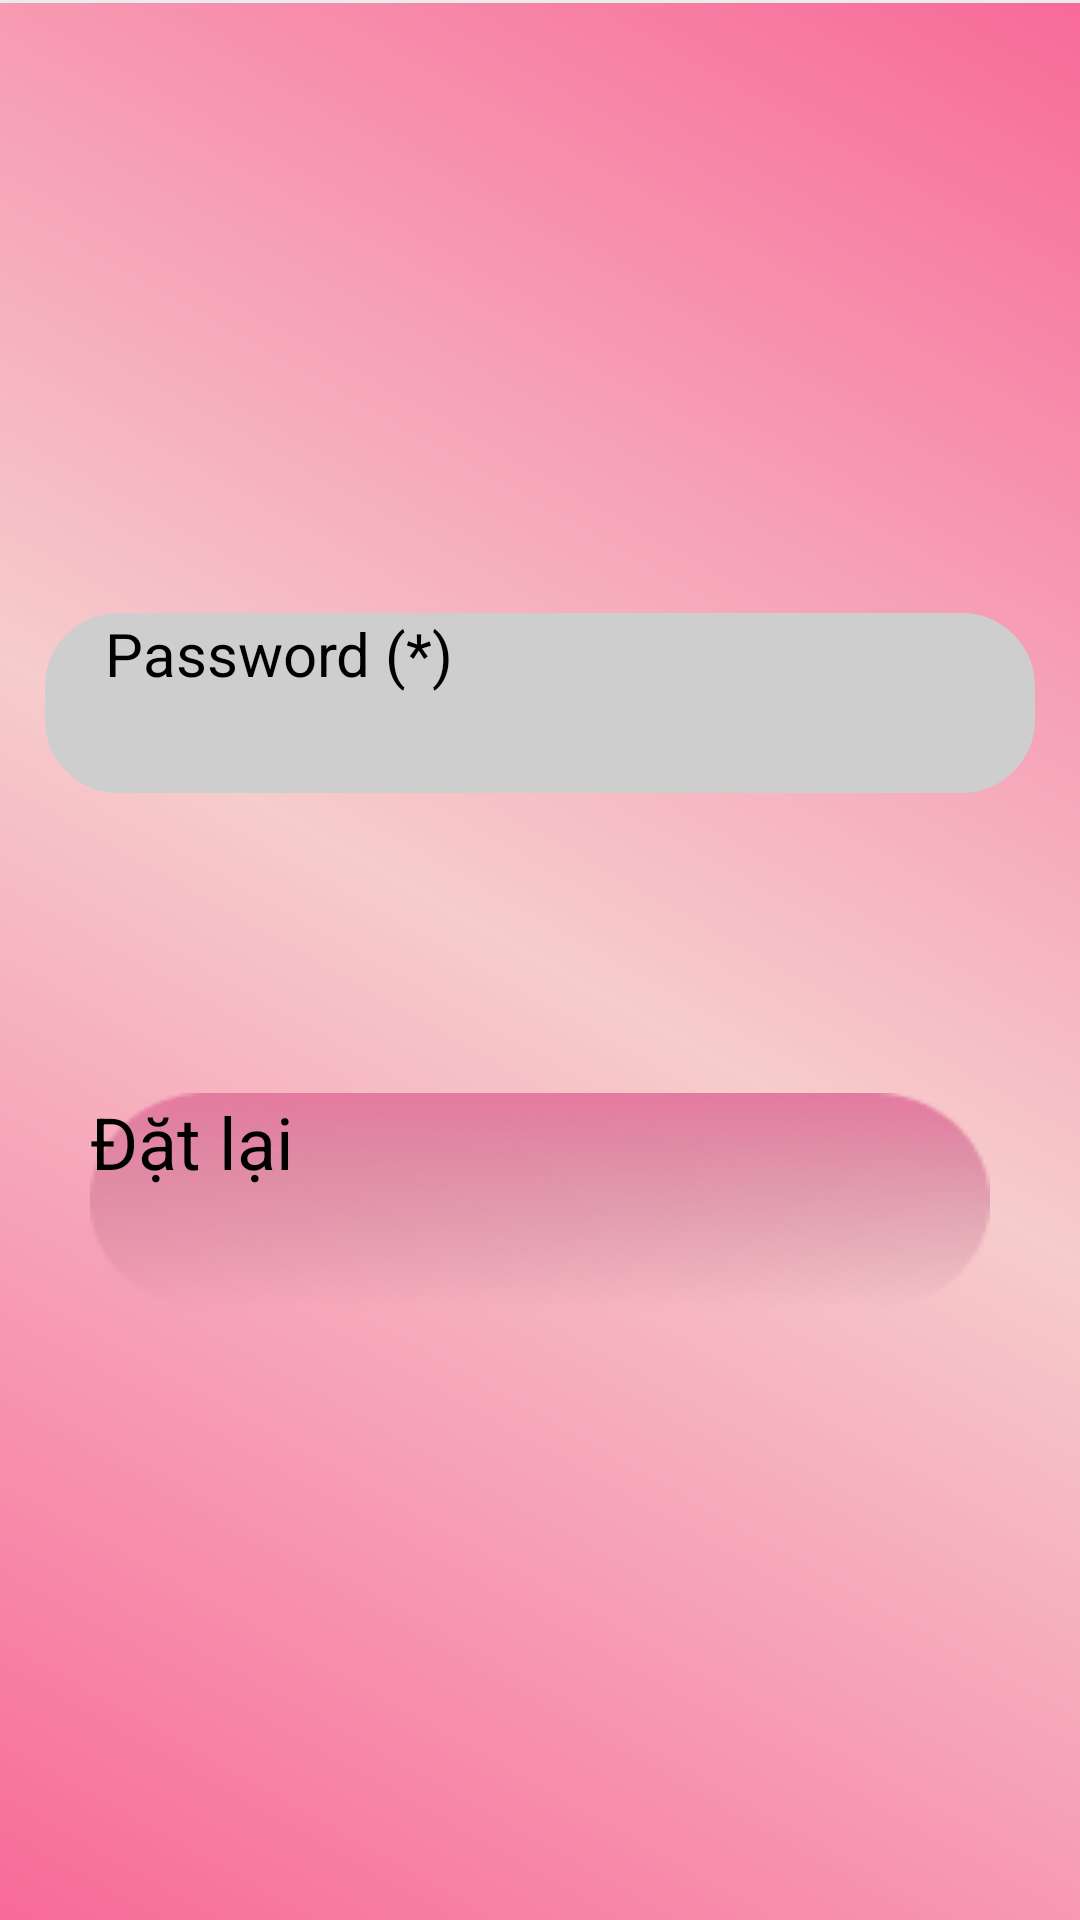

Produce the Android XML layout that renders to this screen, including the resource entries it uses.
<!-- AndroidManifest.xml: application theme Theme.BookStore -->
<!-- res/layout/fragment_reset_password.xml -->
<?xml version="1.0" encoding="utf-8"?>
<LinearLayout xmlns:android="http://schemas.android.com/apk/res/android"
    xmlns:app="http://schemas.android.com/apk/res-auto"
    xmlns:tools="http://schemas.android.com/tools"
    android:layout_width="match_parent"
    android:layout_height="match_parent"
    android:background="@drawable/gradient"
    android:orientation="vertical">

    <include
        android:id="@+id/toolbar"
        layout="@layout/toolbar" />

    <View
        android:layout_width="match_parent"
        android:layout_height="1dp"
        android:background="@color/color_EBECED" />


    <androidx.core.widget.NestedScrollView
        android:layout_width="match_parent"
        android:layout_height="match_parent"
        android:orientation="horizontal"
        tools:context=".fragment.DetailSachmienphiFragment">

        <LinearLayout
            android:layout_width="match_parent"
            android:layout_height="wrap_content"
            android:layout_gravity="center|center_horizontal"
            android:gravity="top|center_horizontal"
            android:orientation="vertical">

            <EditText
                android:id="@+id/edtPassword"
                android:layout_width="330dp"
                android:layout_height="60dp"
                android:background="@drawable/background_edtlogin"
                android:backgroundTint="#CFCECE"
                android:ems="10"
                android:textColor="@color/black"
                android:hint="Password (*)"
                android:inputType="textEmailAddress"
                android:paddingHorizontal="20dp"
                android:textSize="20sp" />

            <androidx.appcompat.widget.AppCompatButton
                android:id="@+id/btnReset"
                android:layout_width="300dp"
                android:layout_height="72dp"
                android:layout_marginTop="100dp"
                android:background="@drawable/rectangle1"
                android:text="Đặt lại"
                android:textAllCaps="false"
                android:textColor="@color/black"
                android:textSize="24sp"
                app:layout_constraintEnd_toEndOf="parent"
                app:layout_constraintHorizontal_bias="0.495"
                app:layout_constraintStart_toStartOf="parent"
                app:layout_constraintTop_toTopOf="parent" />


        </LinearLayout>
    </androidx.core.widget.NestedScrollView>

</LinearLayout>
<!-- res/layout/toolbar.xml (included above) -->
<?xml version="1.0" encoding="utf-8"?>
<FrameLayout xmlns:android="http://schemas.android.com/apk/res/android"
    xmlns:tools="http://schemas.android.com/tools"
    android:layout_width="match_parent"
    android:layout_height="?actionBarSize"
    android:layout_gravity="center_horizontal|top">

    <ImageView
        android:id="@+id/imgBack"
        android:layout_width="22dp"
        android:layout_height="22dp"
        android:layout_gravity="center_vertical"
        android:layout_marginStart="13dp"
        android:background="?selectableItemBackgroundBorderless"
        android:src="@drawable/ic_back"
        tools:ignore="ContentDescription,UnusedAttribute" />


    <TextView
        android:id="@+id/tvTitle"
        android:layout_width="match_parent"
        android:layout_height="wrap_content"
        android:layout_gravity="center"
        android:ellipsize="end"
        android:gravity="center"
        android:paddingStart="48dp"
        android:paddingEnd="48dp"
        android:singleLine="true"
        android:textColor="@color/black"
        android:textSize="18sp"
        android:textStyle="bold"
        tools:text="Toolbar" />


    <ImageView
        android:id="@+id/imgTool"
        android:layout_width="22dp"
        android:layout_height="22dp"
        android:layout_gravity="center_vertical|end"
        android:layout_marginEnd="13dp"
        android:background="?selectableItemBackgroundBorderless"
        android:visibility="gone"
        tools:ignore="ContentDescription,UnusedAttribute" />
</FrameLayout>
<!-- resources referenced by this layout -->
<resources>
  <color name="black">#FF000000</color>
  <color name="color_EBECED">#EBECED</color>
  <!-- drawable background_edtlogin (drawable) -->
  <?xml version="1.0" encoding="utf-8"?>
  <shape xmlns:android="http://schemas.android.com/apk/res/android">
      <corners android:radius="24dp"/>
      <stroke
          android:width="1dp"
          android:color="#FF5722" />
  </shape>
  <!-- drawable gradient (drawable) -->
  <?xml version="1.0" encoding="utf-8"?>
  <shape xmlns:android="http://schemas.android.com/apk/res/android">
      <gradient android:startColor="#F76A99"
          android:endColor="#F76A99"
          android:centerColor="#F6CCCC"
          android:angle="45"/>
  </shape>
  <!-- drawable rectangle1: png bitmap (drawable, 15568 bytes) -->
</resources>
